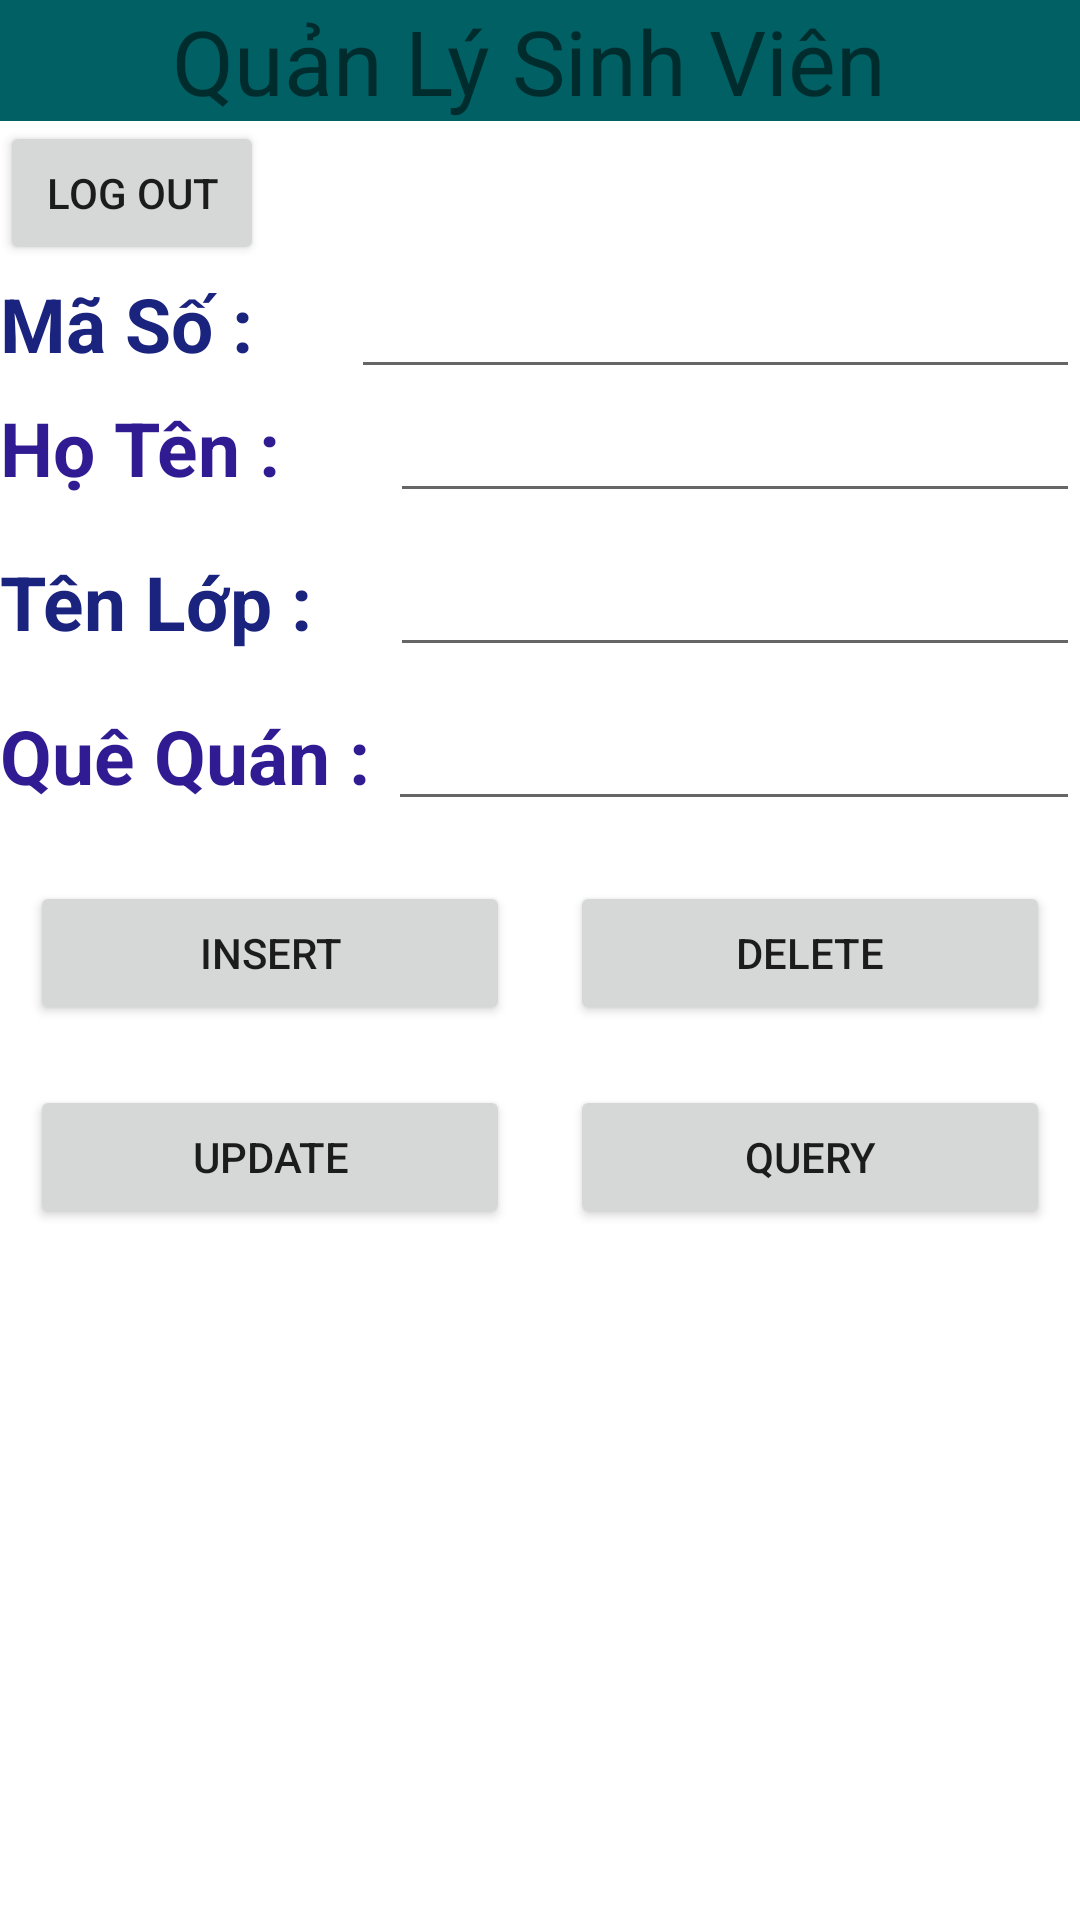

Write the Android layout XML for this screen, with the resource values it uses.
<!-- AndroidManifest.xml: application theme Theme.Tesst -->
<!-- res/layout/activity_main.xml -->
<?xml version="1.0" encoding="utf-8"?>
<androidx.constraintlayout.widget.ConstraintLayout xmlns:android="http://schemas.android.com/apk/res/android"
    xmlns:app="http://schemas.android.com/apk/res-auto"
    android:layout_width="match_parent"
    android:layout_height="match_parent"
    android:scrollbarSize="20dp">

    <LinearLayout
        android:layout_width="match_parent"
        android:layout_height="match_parent"
        android:orientation="vertical"
        app:layout_constraintBottom_toBottomOf="parent"
        app:layout_constraintEnd_toEndOf="parent"
        app:layout_constraintHorizontal_bias="1.0"
        app:layout_constraintStart_toStartOf="parent"
        app:layout_constraintTop_toTopOf="parent"
        app:layout_constraintVertical_bias="1.0">

        <TextView
            android:id="@+id/textView"
            android:layout_width="match_parent"
            android:layout_height="wrap_content"
            android:background="#006064"
            android:text="Quản Lý Sinh Viên "
            android:textAlignment="center"
            android:textSize="30sp" />

        <Button
            android:id="@+id/btnlogout"
            android:layout_width="wrap_content"
            android:layout_height="wrap_content"
            android:text="Log Out" />

        <LinearLayout
            android:layout_width="match_parent"
            android:layout_height="wrap_content"
            android:orientation="horizontal">

            <TextView
                android:id="@+id/textView2"
                android:layout_width="wrap_content"
                android:layout_height="wrap_content"
                android:layout_weight="1"
                android:text="Mã Số :"
                android:textColor="#1A237E"
                android:textSize="25sp"
                android:textStyle="bold" />

            <EditText
                android:id="@+id/edtmaso"
                android:layout_width="wrap_content"
                android:layout_height="wrap_content"
                android:layout_weight="1"
                android:ems="10"
                android:inputType="textPersonName" />
        </LinearLayout>

        <LinearLayout
            android:layout_width="match_parent"
            android:layout_height="wrap_content"
            android:orientation="horizontal">

            <TextView
                android:id="@+id/textView8"
                android:layout_width="110dp"
                android:layout_height="wrap_content"
                android:layout_weight="1"
                android:text="Họ Tên : "
                android:textColor="#311B92"
                android:textSize="25sp"
                android:textStyle="bold" />

            <EditText
                android:id="@+id/edthoten"
                android:layout_width="wrap_content"
                android:layout_height="wrap_content"
                android:layout_weight="1"
                android:ems="10"
                android:inputType="textPersonName" />
        </LinearLayout>

        <LinearLayout
            android:layout_width="match_parent"
            android:layout_height="wrap_content"
            android:layout_marginTop="10dp"
            android:orientation="horizontal">

            <TextView
                android:id="@+id/textView9"
                android:layout_width="wrap_content"
                android:layout_height="wrap_content"
                android:layout_weight="1"
                android:text="Tên Lớp : "
                android:textColor="#1A237E"
                android:textSize="25sp"
                android:textStyle="bold" />

            <EditText
                android:id="@+id/edttenlop"
                android:layout_width="wrap_content"
                android:layout_height="wrap_content"
                android:layout_weight="1"
                android:ems="10"
                android:inputType="textPersonName" />
        </LinearLayout>

        <LinearLayout
            android:layout_width="match_parent"
            android:layout_height="wrap_content"
            android:layout_marginTop="10dp"
            android:orientation="horizontal">

            <TextView
                android:id="@+id/textView10"
                android:layout_width="109dp"
                android:layout_height="wrap_content"
                android:layout_weight="1"
                android:text="Quê Quán : "
                android:textColor="#311B92"
                android:textSize="25sp"
                android:textStyle="bold" />

            <EditText
                android:id="@+id/edtquequan"
                android:layout_width="wrap_content"
                android:layout_height="wrap_content"
                android:layout_weight="1"
                android:ems="10"
                android:inputType="textPersonName" />
        </LinearLayout>

        <LinearLayout
            android:layout_width="match_parent"
            android:layout_height="wrap_content"
            android:layout_marginTop="10dp"
            android:orientation="horizontal">

            <Button
                android:id="@+id/btninsert"
                android:layout_width="wrap_content"
                android:layout_height="wrap_content"
                android:layout_margin="10dp"
                android:layout_marginStart="10dp"
                android:layout_marginLeft="10dp"
                android:layout_marginTop="10dp"
                android:layout_marginEnd="10dp"
                android:layout_marginRight="10dp"
                android:layout_marginBottom="10dp"
                android:layout_weight="1"
                android:text="INSERT" />

            <Button
                android:id="@+id/btndelete"
                android:layout_width="wrap_content"
                android:layout_height="wrap_content"
                android:layout_margin="10dp"
                android:layout_marginStart="10dp"
                android:layout_marginLeft="10dp"
                android:layout_marginTop="10dp"
                android:layout_marginEnd="10dp"
                android:layout_marginRight="10dp"
                android:layout_marginBottom="10dp"
                android:layout_weight="1"
                android:text="DELETE" />
        </LinearLayout>

        <LinearLayout
            android:layout_width="match_parent"
            android:layout_height="wrap_content"
            android:orientation="horizontal">

            <Button
                android:id="@+id/btnupdate"
                android:layout_width="wrap_content"
                android:layout_height="wrap_content"
                android:layout_margin="10dp"
                android:layout_marginStart="10dp"
                android:layout_marginLeft="10dp"
                android:layout_marginTop="10dp"
                android:layout_marginEnd="10dp"
                android:layout_marginRight="10dp"
                android:layout_marginBottom="10dp"
                android:layout_weight="1"
                android:text="UPDATE" />

            <Button
                android:id="@+id/btnquery"
                android:layout_width="wrap_content"
                android:layout_height="wrap_content"
                android:layout_margin="10dp"
                android:layout_marginStart="10dp"
                android:layout_marginLeft="10dp"
                android:layout_marginTop="10dp"
                android:layout_marginEnd="10dp"
                android:layout_marginRight="10dp"
                android:layout_marginBottom="10dp"
                android:layout_weight="1"
                android:text="QUERY" />
        </LinearLayout>

        <LinearLayout
            android:layout_width="match_parent"
            android:layout_height="match_parent"
            android:orientation="horizontal">

            <ListView
                android:id="@+id/lv"
                android:layout_width="match_parent"
                android:layout_height="match_parent" />
        </LinearLayout>

    </LinearLayout>
</androidx.constraintlayout.widget.ConstraintLayout>
<!-- resources referenced by this layout -->
<resources>
  <style name="Theme.Tesst" parent="Theme.MaterialComponents.DayNight.DarkActionBar">
          
          <item name="colorPrimary">@color/purple_500</item>
          <item name="colorPrimaryVariant">@color/purple_700</item>
          <item name="colorOnPrimary">@color/white</item>
          
          <item name="colorSecondary">@color/teal_200</item>
          <item name="colorSecondaryVariant">@color/teal_700</item>
          <item name="colorOnSecondary">@color/black</item>
          
          <item name="android:statusBarColor">?attr/colorPrimaryVariant</item>
          
      </style>
  <!-- not gathered from this repository: default colours our renderer supplied (Android Studio template values) -->
  <color name="purple_500">#FF6200EE</color>
  <color name="purple_700">#FF3700B3</color>
  <color name="teal_200">#FF03DAC5</color>
  <color name="teal_700">#FF018786</color>
  <color name="black">#FF000000</color>
  <color name="white">#FFFFFFFF</color>
</resources>
